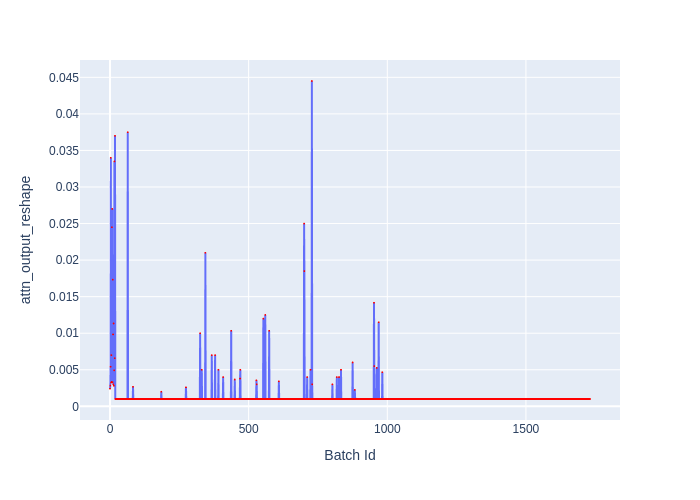

The data file committed next to this chart (first rows):
Batch Id, attn_output_reshape
0, 0.002411
1, 0.002833
2, 0.005417
3, 0.034
4, 0.00325
5, 0.007
6, 0.003333
7, 0.0245
8, 0.027
9, 0.0033
10, 0.01733
11, 0.009833
12, 0.003
13, 0.01133
14, 0.00281
15, 0.004917
16, 0.0335
17, 0.006583
18, 0.037
19, 0.001
20, 0.001
21, 0.001
22, 0.001
23, 0.001
24, 0.001
25, 0.001
26, 0.001
27, 0.001
28, 0.001
29, 0.001
30, 0.001
31, 0.001
32, 0.001
33, 0.001
34, 0.001
35, 0.001
36, 0.001
37, 0.001
38, 0.001
39, 0.001
40, 0.001
41, 0.001
42, 0.001
43, 0.001
44, 0.001
45, 0.001
46, 0.001
47, 0.001
48, 0.001
49, 0.001
50, 0.001
51, 0.001
52, 0.001
53, 0.001
54, 0.001
55, 0.001
56, 0.001
57, 0.001
58, 0.001
59, 0.001
... 1,672 more rows
